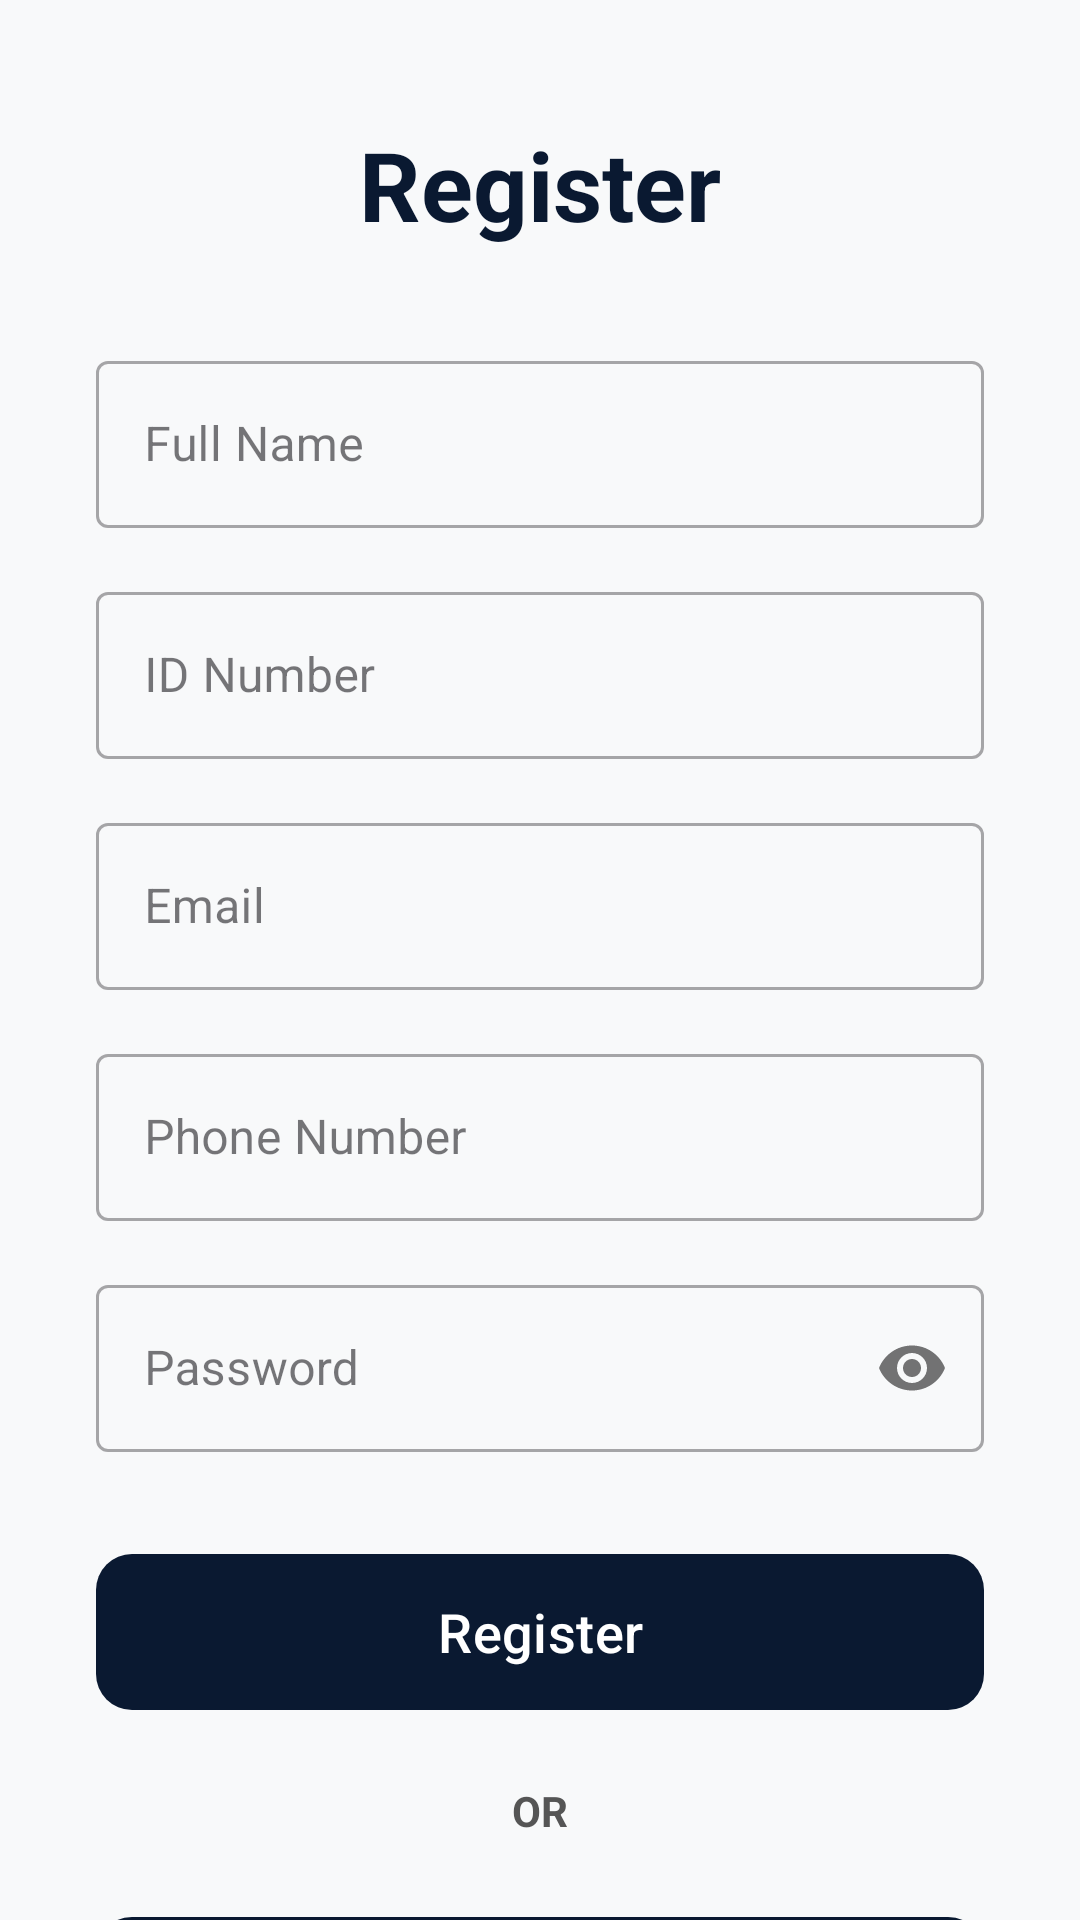

Android layout source for this screen:
<!-- AndroidManifest.xml: application theme Theme.LegacyVaultSystem -->
<!-- res/layout/activity_register.xml -->
<?xml version="1.0" encoding="utf-8"?>
<androidx.core.widget.NestedScrollView xmlns:android="http://schemas.android.com/apk/res/android"
    xmlns:app="http://schemas.android.com/apk/res-auto"
    xmlns:tools="http://schemas.android.com/tools"
    android:layout_width="match_parent"
    android:layout_height="match_parent"
    android:background="@color/background_light"
    android:fillViewport="true"
    tools:context=".RegisterActivity">

    <androidx.constraintlayout.widget.ConstraintLayout
        android:layout_width="match_parent"
        android:layout_height="wrap_content"
        android:paddingBottom="32dp">

        <TextView
            android:id="@+id/tv_register_title"
            android:layout_width="wrap_content"
            android:layout_height="wrap_content"
            android:layout_marginTop="40dp"
            android:text="@string/register_title"
            android:textColor="@color/primary_dark_blue"
            android:textSize="32sp"
            android:textStyle="bold"
            app:layout_constraintEnd_toEndOf="parent"
            app:layout_constraintStart_toStartOf="parent"
            app:layout_constraintTop_toTopOf="parent" />

        <com.google.android.material.textfield.TextInputLayout
            android:id="@+id/til_full_name"
            style="@style/Widget.MaterialComponents.TextInputLayout.OutlinedBox"
            android:layout_width="0dp"
            android:layout_height="wrap_content"
            android:layout_marginHorizontal="32dp"
            android:layout_marginTop="32dp"
            android:hint="@string/hint_full_name"
            app:layout_constraintEnd_toEndOf="parent"
            app:layout_constraintStart_toStartOf="parent"
            app:layout_constraintTop_toBottomOf="@id/tv_register_title">

            <com.google.android.material.textfield.TextInputEditText
                android:id="@+id/et_full_name"
                android:layout_width="match_parent"
                android:layout_height="wrap_content"
                android:inputType="textPersonName" />
        </com.google.android.material.textfield.TextInputLayout>

        <com.google.android.material.textfield.TextInputLayout
            android:id="@+id/til_id_number"
            style="@style/Widget.MaterialComponents.TextInputLayout.OutlinedBox"
            android:layout_width="0dp"
            android:layout_height="wrap_content"
            android:layout_marginHorizontal="32dp"
            android:layout_marginTop="16dp"
            android:hint="@string/hint_id_number"
            app:layout_constraintEnd_toEndOf="parent"
            app:layout_constraintStart_toStartOf="parent"
            app:layout_constraintTop_toBottomOf="@id/til_full_name">

            <com.google.android.material.textfield.TextInputEditText
                android:id="@+id/et_id_number"
                android:layout_width="match_parent"
                android:layout_height="wrap_content"
                android:inputType="number" />
        </com.google.android.material.textfield.TextInputLayout>

        <com.google.android.material.textfield.TextInputLayout
            android:id="@+id/til_reg_email"
            style="@style/Widget.MaterialComponents.TextInputLayout.OutlinedBox"
            android:layout_width="0dp"
            android:layout_height="wrap_content"
            android:layout_marginHorizontal="32dp"
            android:layout_marginTop="16dp"
            android:hint="@string/hint_email"
            app:layout_constraintEnd_toEndOf="parent"
            app:layout_constraintStart_toStartOf="parent"
            app:layout_constraintTop_toBottomOf="@id/til_id_number">

            <com.google.android.material.textfield.TextInputEditText
                android:id="@+id/et_reg_email"
                android:layout_width="match_parent"
                android:layout_height="wrap_content"
                android:inputType="textEmailAddress" />
        </com.google.android.material.textfield.TextInputLayout>

        <com.google.android.material.textfield.TextInputLayout
            android:id="@+id/til_phone"
            style="@style/Widget.MaterialComponents.TextInputLayout.OutlinedBox"
            android:layout_width="0dp"
            android:layout_height="wrap_content"
            android:layout_marginHorizontal="32dp"
            android:layout_marginTop="16dp"
            android:hint="@string/hint_phone"
            app:layout_constraintEnd_toEndOf="parent"
            app:layout_constraintStart_toStartOf="parent"
            app:layout_constraintTop_toBottomOf="@id/til_reg_email">

            <com.google.android.material.textfield.TextInputEditText
                android:id="@+id/et_phone"
                android:layout_width="match_parent"
                android:layout_height="wrap_content"
                android:inputType="phone" />
        </com.google.android.material.textfield.TextInputLayout>

        <com.google.android.material.textfield.TextInputLayout
            android:id="@+id/til_reg_password"
            style="@style/Widget.MaterialComponents.TextInputLayout.OutlinedBox"
            android:layout_width="0dp"
            android:layout_height="wrap_content"
            android:layout_marginHorizontal="32dp"
            android:layout_marginTop="16dp"
            android:hint="@string/hint_password"
            app:layout_constraintEnd_toEndOf="parent"
            app:layout_constraintStart_toStartOf="parent"
            app:layout_constraintTop_toBottomOf="@id/til_phone"
            app:passwordToggleEnabled="true">

            <com.google.android.material.textfield.TextInputEditText
                android:id="@+id/et_reg_password"
                android:layout_width="match_parent"
                android:layout_height="wrap_content"
                android:inputType="textPassword" />
        </com.google.android.material.textfield.TextInputLayout>

        <com.google.android.material.button.MaterialButton
            android:id="@+id/btn_register_submit"
            android:layout_width="0dp"
            android:layout_height="60dp"
            android:layout_marginHorizontal="32dp"
            android:layout_marginTop="30dp"
            android:text="@string/btn_register"
            android:textAllCaps="false"
            android:textSize="18sp"
            app:backgroundTint="@color/primary_dark_blue"
            app:cornerRadius="12dp"
            app:layout_constraintEnd_toEndOf="parent"
            app:layout_constraintStart_toStartOf="parent"
            app:layout_constraintTop_toBottomOf="@id/til_reg_password" />

        <TextView
            android:id="@+id/tv_reg_or"
            android:layout_width="wrap_content"
            android:layout_height="wrap_content"
            android:layout_marginTop="20dp"
            android:text="@string/or_divider"
            android:textColor="@color/text_secondary"
            android:textStyle="bold"
            app:layout_constraintEnd_toEndOf="parent"
            app:layout_constraintStart_toStartOf="parent"
            app:layout_constraintTop_toBottomOf="@id/btn_register_submit" />

        <com.google.android.material.button.MaterialButton
            android:id="@+id/btn_reg_google_sign_in"
            style="@style/Widget.MaterialComponents.Button.OutlinedButton"
            android:layout_width="0dp"
            android:layout_height="60dp"
            android:layout_marginHorizontal="32dp"
            android:layout_marginTop="20dp"
            android:text="@string/btn_google_sign_in"
            android:textAllCaps="false"
            android:textColor="@color/primary_dark_blue"
            android:textSize="16sp"
            app:cornerRadius="12dp"
            app:icon="@drawable/ic_google"
            app:iconGravity="textStart"
            app:iconPadding="12dp"
            app:iconTint="@null"
            app:layout_constraintEnd_toEndOf="parent"
            app:layout_constraintStart_toStartOf="parent"
            app:layout_constraintTop_toBottomOf="@id/tv_reg_or"
            app:strokeColor="@color/primary_dark_blue"
            app:strokeWidth="1.5dp" />

    </androidx.constraintlayout.widget.ConstraintLayout>
</androidx.core.widget.NestedScrollView>
<!-- resources referenced by this layout -->
<resources>
  <color name="background_light">#F8F9FA</color>
  <color name="primary_dark_blue">#0A1931</color>
  <color name="text_secondary">#555555</color>
  <string name="btn_google_sign_in">Sign in with Google</string>
  <string name="btn_register">Register</string>
  <string name="hint_email">Email</string>
  <string name="hint_full_name">Full Name</string>
  <string name="hint_id_number">ID Number</string>
  <string name="hint_password">Password</string>
  <string name="hint_phone">Phone Number</string>
  <string name="or_divider">OR</string>
  <string name="register_title">Register</string>
  <style name="Theme.LegacyVaultSystem" parent="Base.Theme.LegacyVaultSystem" />
  <style name="Base.Theme.LegacyVaultSystem" parent="Theme.Material3.DayNight.NoActionBar">
          
          <item name="colorPrimary">@color/primary_dark_blue</item>
          <item name="colorSecondary">@color/accent_gold</item>
          <item name="android:statusBarColor">@color/primary_dark_blue</item>
      </style>
  <color name="accent_gold">#D4AF37</color>
</resources>
